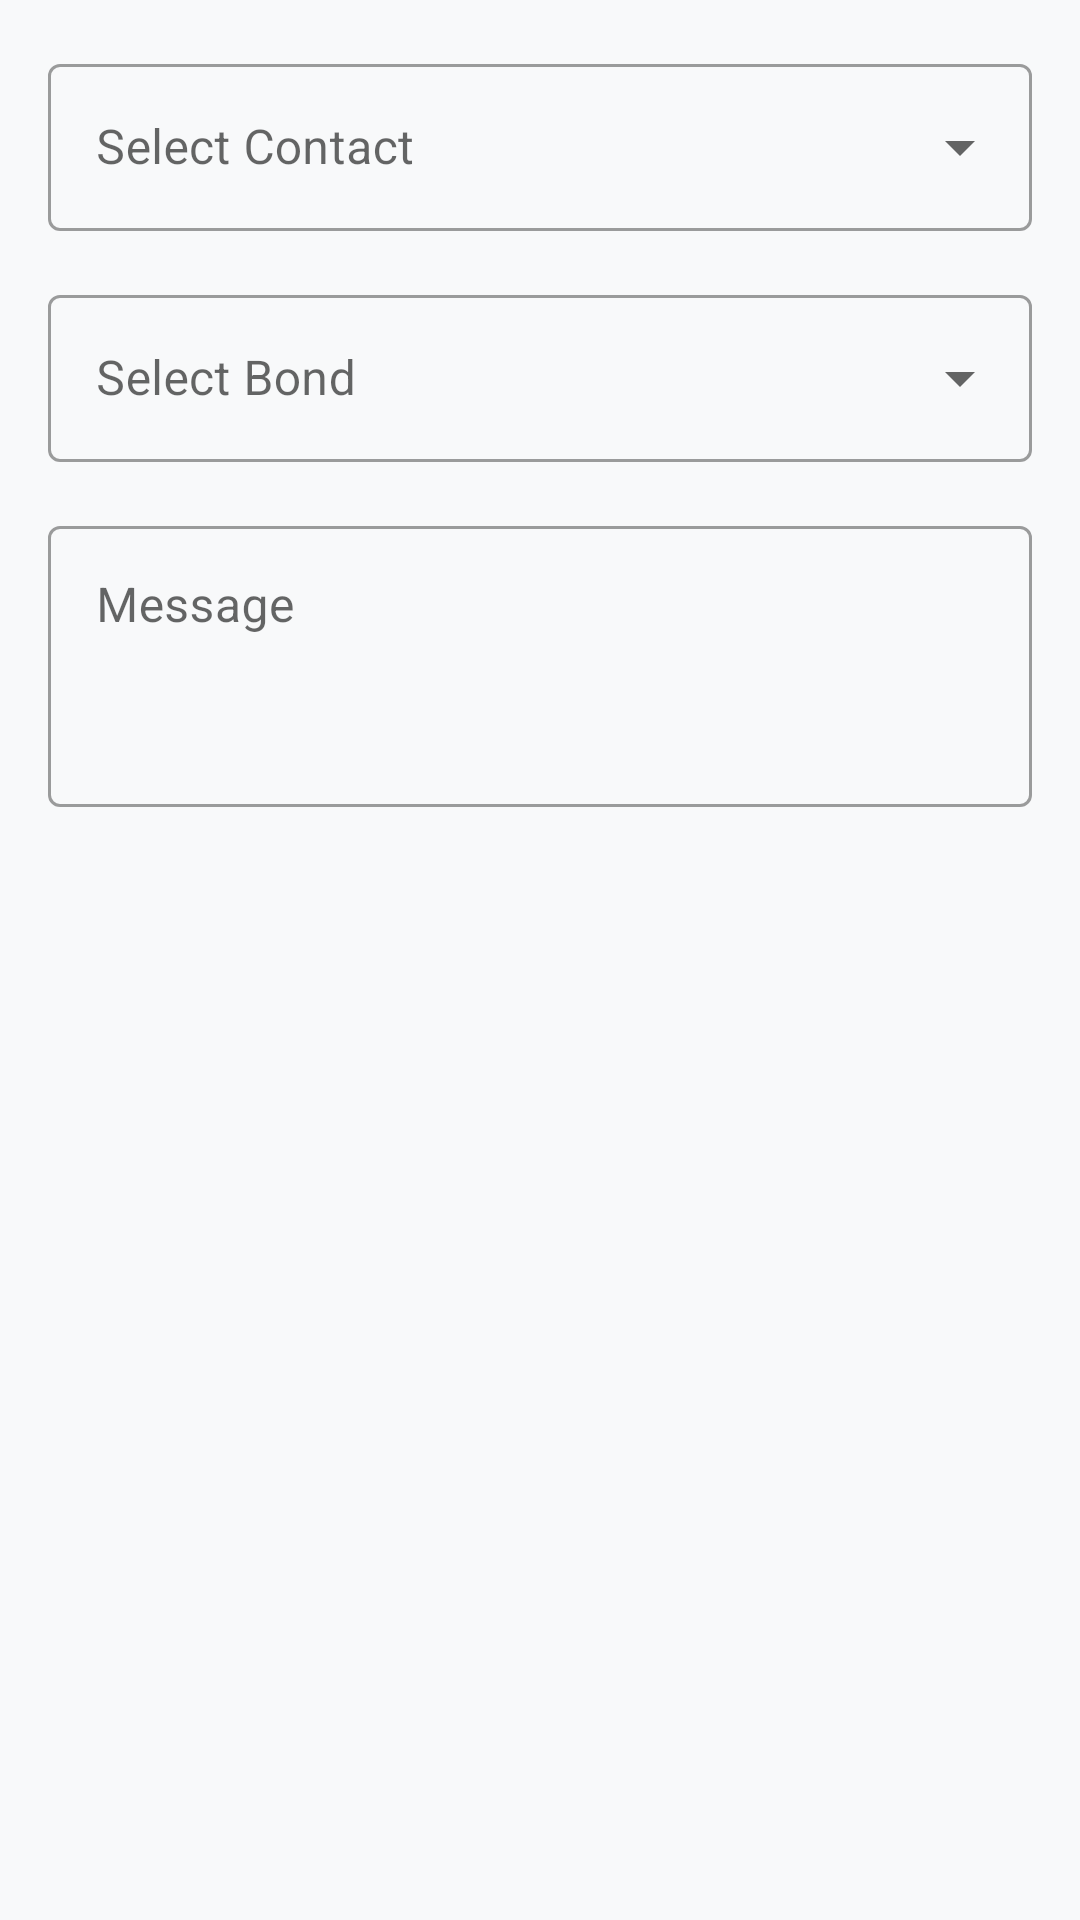

Here is an Android app screen rendered from its layout file. Give the layout XML and the strings, colors and styles it references.
<!-- AndroidManifest.xml: application theme Theme.MyApplication -->
<!-- res/layout/dialog_new_message.xml -->
<?xml version="1.0" encoding="utf-8"?>
<LinearLayout xmlns:android="http://schemas.android.com/apk/res/android"
    xmlns:app="http://schemas.android.com/apk/res-auto"
    android:layout_width="match_parent"
    android:layout_height="wrap_content"
    android:orientation="vertical"
    android:padding="16dp">

    <com.google.android.material.textfield.TextInputLayout
        android:id="@+id/contactLayout"
        android:layout_width="match_parent"
        android:layout_height="wrap_content"
        android:layout_marginBottom="16dp"
        style="@style/Widget.MaterialComponents.TextInputLayout.OutlinedBox.ExposedDropdownMenu"
        android:hint="Select Contact">

        <AutoCompleteTextView
            android:id="@+id/contactInput"
            android:layout_width="match_parent"
            android:layout_height="wrap_content"
            android:inputType="none" />

    </com.google.android.material.textfield.TextInputLayout>

    <com.google.android.material.textfield.TextInputLayout
        android:id="@+id/bondLayout"
        android:layout_width="match_parent"
        android:layout_height="wrap_content"
        android:layout_marginBottom="16dp"
        style="@style/Widget.MaterialComponents.TextInputLayout.OutlinedBox.ExposedDropdownMenu"
        android:hint="Select Bond">

        <AutoCompleteTextView
            android:id="@+id/bondInput"
            android:layout_width="match_parent"
            android:layout_height="wrap_content"
            android:inputType="none" />

    </com.google.android.material.textfield.TextInputLayout>

    <com.google.android.material.textfield.TextInputLayout
        android:id="@+id/messageLayout"
        android:layout_width="match_parent"
        android:layout_height="wrap_content"
        style="@style/Widget.MaterialComponents.TextInputLayout.OutlinedBox"
        android:hint="Message">

        <com.google.android.material.textfield.TextInputEditText
            android:id="@+id/messageInput"
            android:layout_width="match_parent"
            android:layout_height="wrap_content"
            android:inputType="textMultiLine"
            android:minLines="3"
            android:maxLines="6"
            android:gravity="top" />

    </com.google.android.material.textfield.TextInputLayout>

</LinearLayout>
<!-- resources referenced by this layout -->
<resources>
  <style name="Theme.MyApplication" parent="Theme.MaterialComponents.DayNight.NoActionBar">
          
          <item name="colorPrimary">@color/primary</item>
          <item name="colorPrimaryVariant">@color/primary_dark</item>
          <item name="colorOnPrimary">@color/white</item>
          
          <item name="colorSecondary">@color/accent</item>
          <item name="colorSecondaryVariant">@color/accent_dark</item>
          <item name="colorOnSecondary">@color/black</item>
          
          <item name="android:statusBarColor">?attr/colorPrimaryVariant</item>
          
          <item name="android:windowBackground">@color/background</item>
          <item name="android:colorBackground">@color/background</item>
          
          <item name="android:textColorPrimary">@color/text_primary</item>
          <item name="android:textColorSecondary">@color/text_secondary</item>
          
          <item name="android:windowActivityTransitions">true</item>
          
          <item name="drawerArrowStyle">@style/DrawerArrowStyle</item>
          
      </style>
  <color name="primary">#006400</color>
  <color name="primary_dark">#004D00</color>
  <color name="white">#FFFFFFFF</color>
  <color name="accent">#FFD700</color>
  <color name="accent_dark">#CCB100</color>
  <color name="black">#FF000000</color>
  <color name="background">#F8F9FA</color>
  <color name="text_primary">#212121</color>
  <color name="text_secondary">#757575</color>
  <style name="DrawerArrowStyle" parent="Widget.AppCompat.DrawerArrowToggle">
          <item name="color">@color/white</item>
      </style>
</resources>
